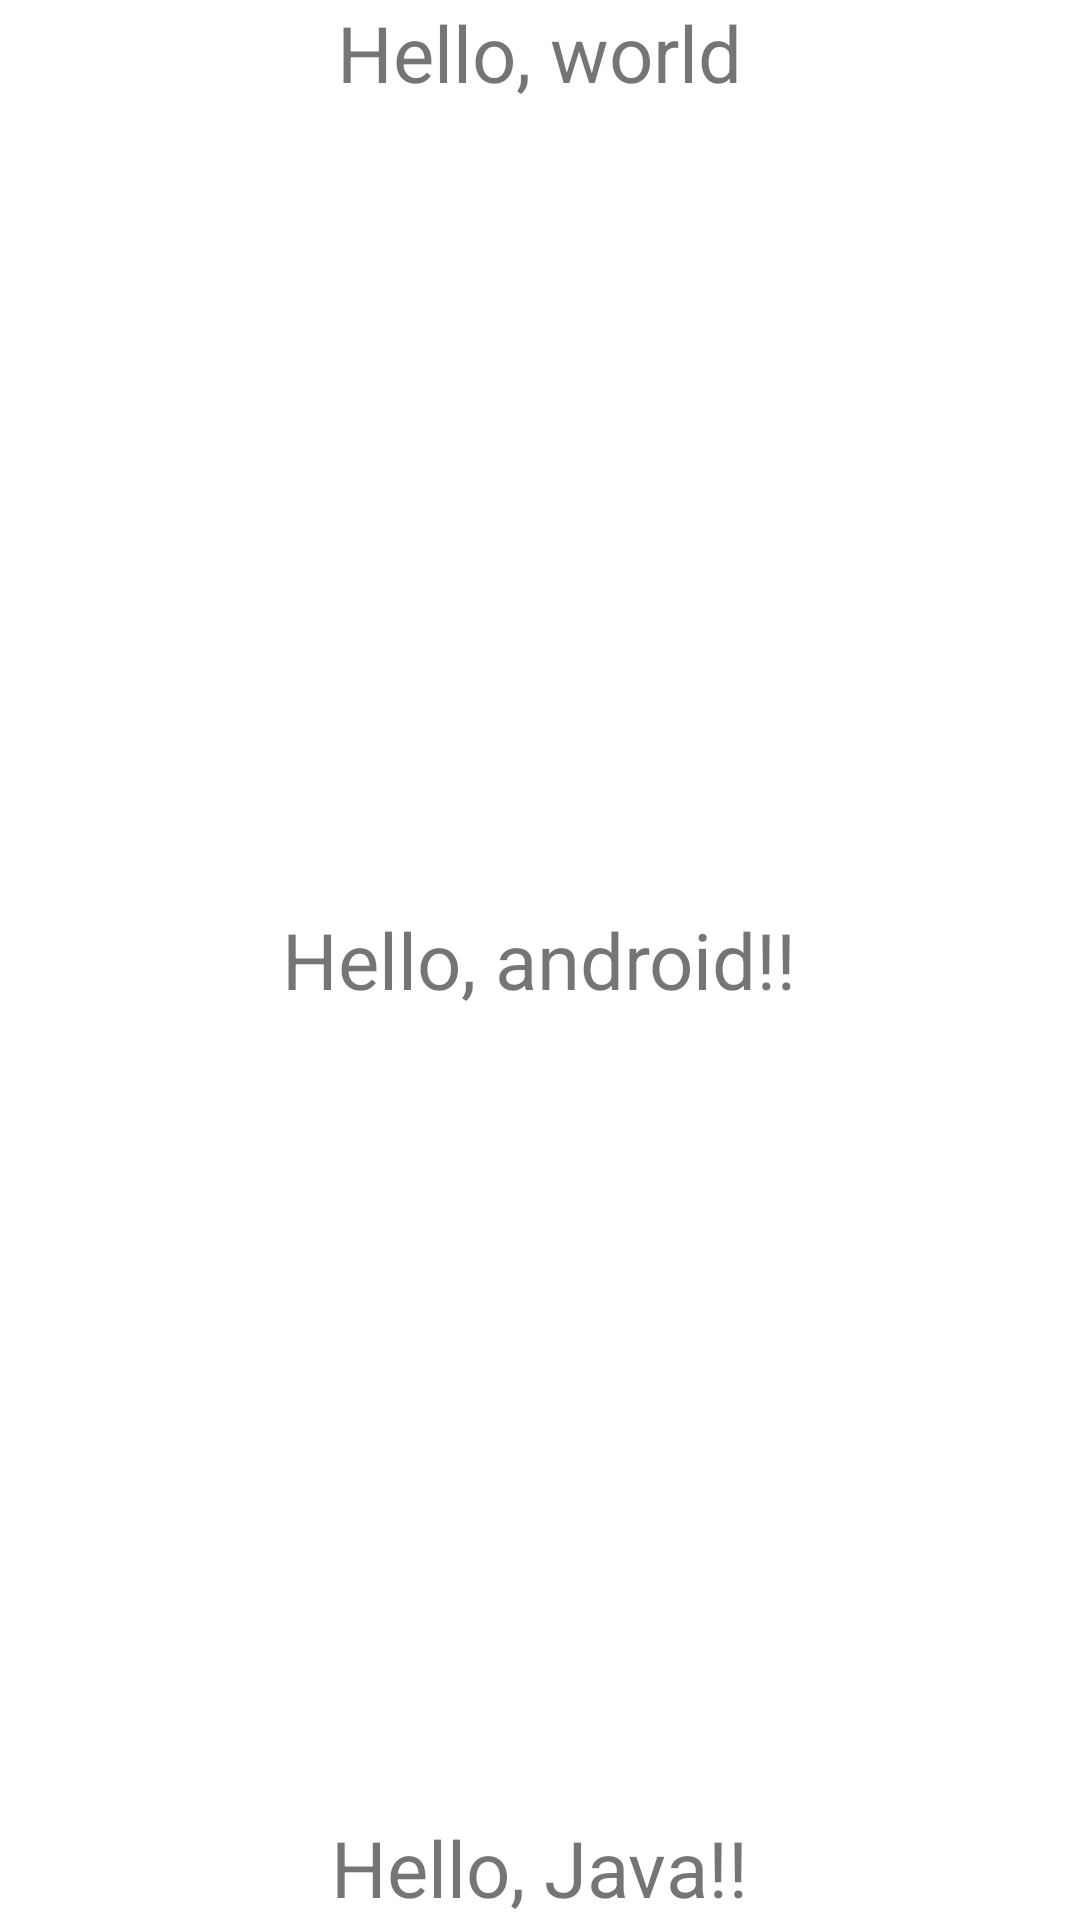

This screen was rendered from an Android layout file. Write that file and the resources it references.
<!-- AndroidManifest.xml: application theme Theme.FirstLayouts -->
<!-- res/layout/frame_main.xml -->
<?xml version="1.0" encoding="utf-8"?>
<FrameLayout
    xmlns:android="http://schemas.android.com/apk/res/android"
    android:layout_width="match_parent"
    android:layout_height="match_parent">
    <TextView
        android:layout_width="wrap_content"
        android:layout_height="wrap_content"
        android:text="Hello, world"
        android:textSize="26sp"
        android:layout_gravity="center_horizontal"/>
    <TextView
        android:layout_width="wrap_content"
        android:layout_height="wrap_content"
        android:text="Hello, android!!"
        android:textSize="26sp"
        android:layout_gravity="center"
        />
    <TextView
        android:layout_width="wrap_content"
        android:layout_height="wrap_content"
        android:text="Hello, Java!!"
        android:textSize="26sp"
        android:layout_gravity="bottom|center"
        />
</FrameLayout>
<!-- resources referenced by this layout -->
<resources>
  <style name="Theme.FirstLayouts" parent="Theme.MaterialComponents.DayNight.DarkActionBar">
          
          <item name="colorPrimary">@color/purple_500</item>
          <item name="colorPrimaryVariant">@color/purple_700</item>
          <item name="colorOnPrimary">@color/white</item>
          
          <item name="colorSecondary">@color/teal_200</item>
          <item name="colorSecondaryVariant">@color/teal_700</item>
          <item name="colorOnSecondary">@color/black</item>
          
          <item name="android:statusBarColor" tools:targetApi="l">?attr/colorPrimaryVariant</item>
          
      </style>
  <!-- not gathered from this repository: default colours our renderer supplied (Android Studio template values) -->
  <color name="purple_500">#FF6200EE</color>
  <color name="purple_700">#FF3700B3</color>
  <color name="teal_200">#FF03DAC5</color>
  <color name="teal_700">#FF018786</color>
  <color name="black">#FF000000</color>
  <color name="white">#FFFFFFFF</color>
</resources>
